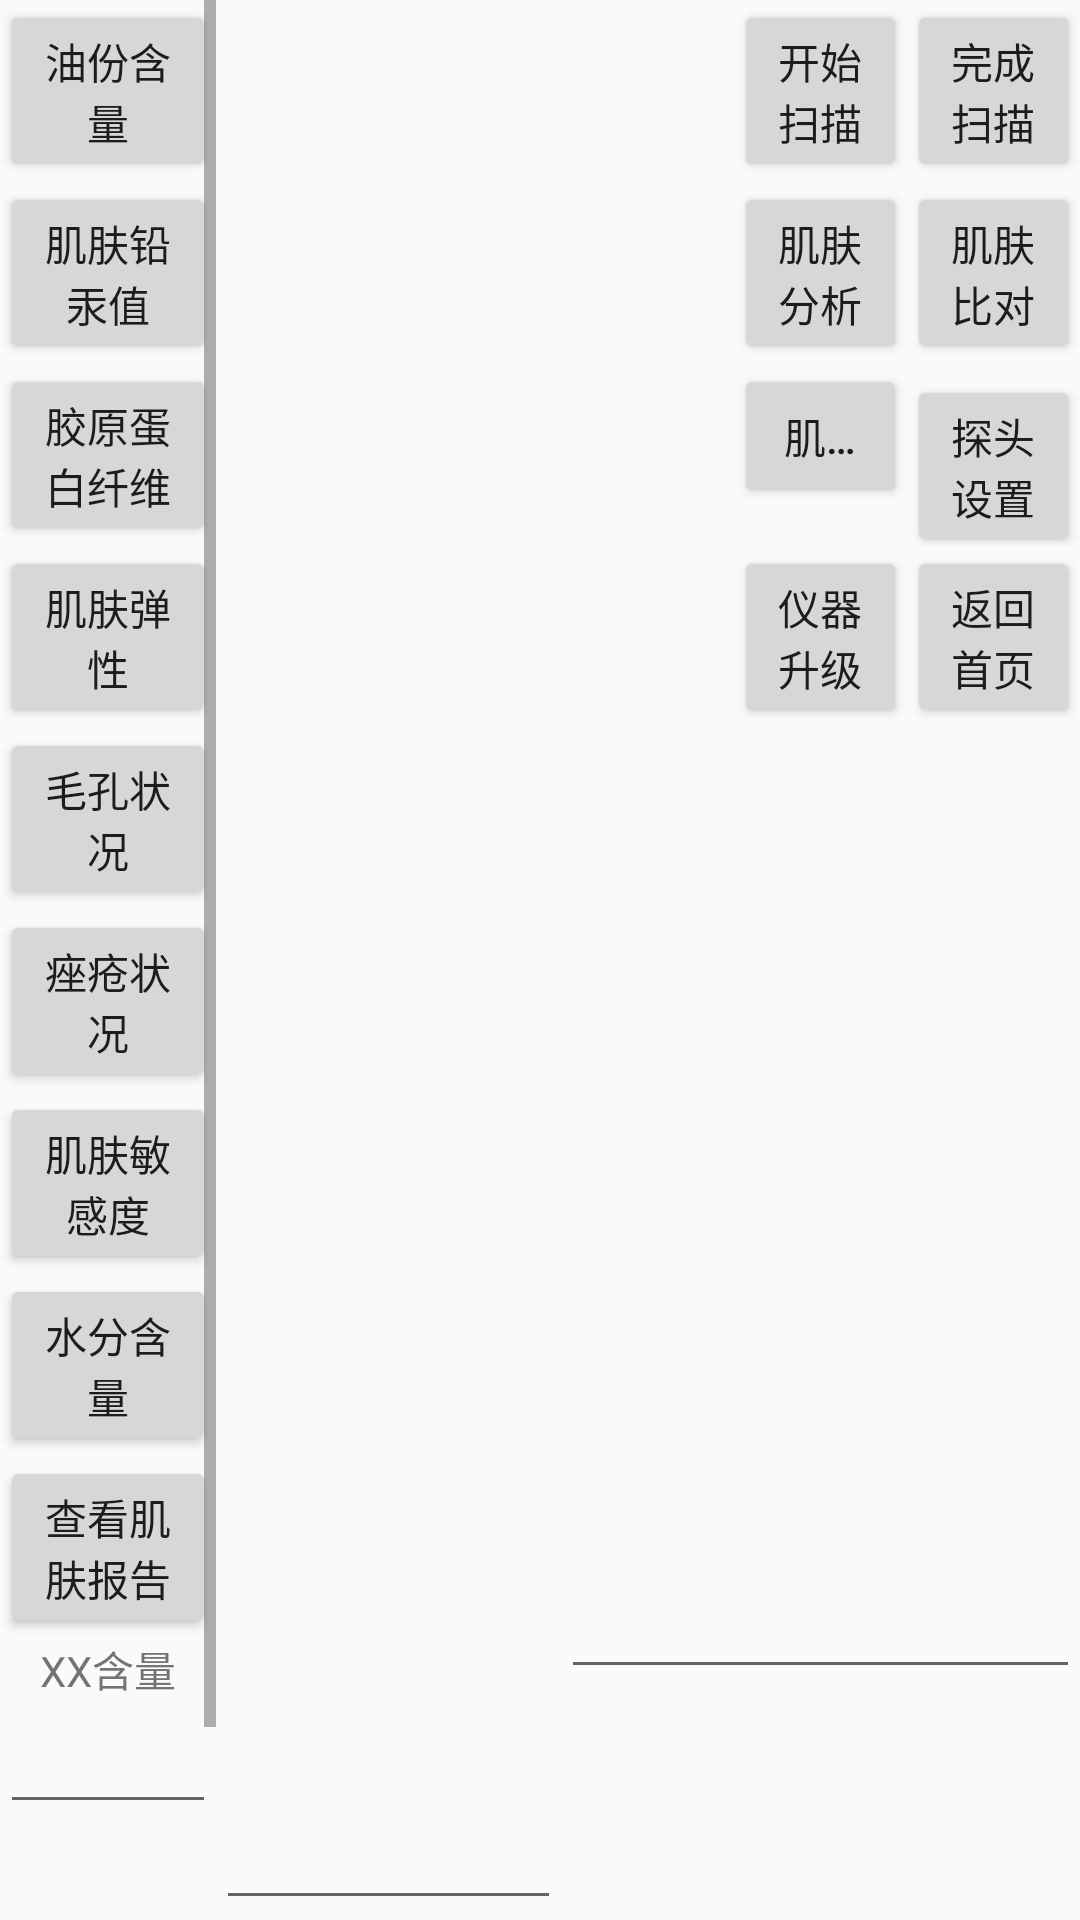

Reconstruct the res/layout file that produces this screen, plus the resources it refers to.
<!-- AndroidManifest.xml: application theme AppTheme.NoActionBar -->
<!-- res/layout/activity_second_main.xml -->
<?xml version="1.0" encoding="utf-8"?>
<LinearLayout xmlns:android="http://schemas.android.com/apk/res/android"
    xmlns:app="http://schemas.android.com/apk/res-auto"
    xmlns:tools="http://schemas.android.com/tools"
    android:layout_width="match_parent"
    android:layout_height="match_parent"
    tools:context="skinapp.luca.com.SecondMainActivity"
    android:orientation="horizontal">

    <ScrollView
        android:layout_width="0dp"
        android:layout_height="match_parent"
        android:layout_weight="0.2">
        <LinearLayout
            android:layout_width="match_parent"
            android:layout_height="match_parent"
            android:orientation="vertical"
            android:gravity="center_horizontal">

            <ImageView
                android:layout_width="match_parent"
                android:layout_height="wrap_content" />

            <Button
                android:layout_width="match_parent"
                android:layout_height="wrap_content"
                android:text="油份含量"/>

            <Button
                android:layout_width="match_parent"
                android:layout_height="wrap_content"
                android:text="肌肤铅汞值"/>

            <Button
                android:layout_width="match_parent"
                android:layout_height="wrap_content"
                android:text="胶原蛋白纤维"/>

            <Button
                android:layout_width="match_parent"
                android:layout_height="wrap_content"
                android:text="肌肤弹性"/>

            <Button
                android:layout_width="match_parent"
                android:layout_height="wrap_content"
                android:text="毛孔状况"/>

            <Button
                android:layout_width="match_parent"
                android:layout_height="wrap_content"
                android:text="痤疮状况"/>

            <Button
                android:layout_width="match_parent"
                android:layout_height="wrap_content"
                android:text="肌肤敏感度"/>

            <Button
                android:layout_width="match_parent"
                android:layout_height="wrap_content"
                android:text="水分含量"/>

            <Button
                android:layout_width="match_parent"
                android:layout_height="wrap_content"
                android:text="查看肌肤报告"/>

            <TextView
                android:layout_width="wrap_content"
                android:layout_height="wrap_content"
                android:text="XX含量"/>

            <EditText
                android:layout_width="match_parent"
                android:layout_height="wrap_content" />

            <EditText
                android:layout_width="match_parent"
                android:layout_height="wrap_content" />

            <TextView
                android:layout_width="wrap_content"
                android:layout_height="wrap_content"
                android:text="XX状况"/>

            <EditText
                android:layout_width="match_parent"
                android:layout_height="wrap_content" />

        </LinearLayout>
    </ScrollView>
    <LinearLayout
        android:layout_width="0dp"
        android:layout_height="match_parent"
        android:layout_weight="0.8"
        android:orientation="vertical">

        <LinearLayout
            android:layout_width="match_parent"
            android:layout_height="0dp"
            android:layout_weight="0.7"
            android:orientation="horizontal">

            <LinearLayout
                android:layout_width="0dp"
                android:layout_height="match_parent"
                android:layout_weight="0.6">

            </LinearLayout>

            <LinearLayout
                android:layout_width="0dp"
                android:layout_height="match_parent"
                android:layout_weight="0.4"
                android:orientation="vertical">

                <ImageView
                    android:layout_width="match_parent"
                    android:layout_height="wrap_content" />

                <LinearLayout
                    android:layout_width="match_parent"
                    android:layout_height="wrap_content"
                    android:orientation="horizontal">

                    <Button
                        android:layout_width="0dp"
                        android:layout_height="wrap_content"
                        android:layout_weight="1"
                        android:text="开始扫描"/>

                    <Button
                        android:layout_width="0dp"
                        android:layout_height="wrap_content"
                        android:layout_weight="1"
                        android:text="完成扫描"/>

                </LinearLayout>

                <LinearLayout
                    android:layout_width="match_parent"
                    android:layout_height="wrap_content"
                    android:orientation="horizontal">

                    <Button
                        android:layout_width="0dp"
                        android:layout_height="wrap_content"
                        android:layout_weight="1"
                        android:text="肌肤分析"/>

                    <Button
                        android:layout_width="0dp"
                        android:layout_height="wrap_content"
                        android:layout_weight="1"
                        android:text="肌肤比对"/>

                </LinearLayout>

                <LinearLayout
                    android:layout_width="match_parent"
                    android:layout_height="wrap_content"
                    android:orientation="horizontal">

                    <Button
                        android:layout_width="0dp"
                        android:layout_height="wrap_content"
                        android:layout_weight="1"
                        android:singleLine="true"
                        android:text="肌肤3D 寬镜"/>

                    <Button
                        android:layout_width="0dp"
                        android:layout_height="wrap_content"
                        android:layout_weight="1"
                        android:text="探头设置"/>

                </LinearLayout>

                <LinearLayout
                    android:layout_width="match_parent"
                    android:layout_height="wrap_content"
                    android:orientation="horizontal">

                    <Button
                        android:layout_width="0dp"
                        android:layout_height="wrap_content"
                        android:layout_weight="1"
                        android:text="仪器升级"/>

                    <Button
                        android:layout_width="0dp"
                        android:layout_height="wrap_content"
                        android:layout_weight="1"
                        android:text="返回首页"/>

                </LinearLayout>

            </LinearLayout>

        </LinearLayout>

        <LinearLayout
            android:layout_width="match_parent"
            android:layout_height="0dp"
            android:layout_weight="0.3"
            android:orientation="horizontal">

            <EditText
                android:layout_width="0dp"
                android:layout_height="match_parent"
                android:layout_weight="0.4"/>

            <LinearLayout
                android:layout_width="0dp"
                android:layout_height="match_parent"
                android:layout_weight="0.6"
                android:orientation="vertical">

                <EditText
                    android:layout_width="match_parent"
                    android:layout_height="0dp"
                    android:layout_weight="0.6"/>

                <TextView
                    android:layout_width="match_parent"
                    android:layout_height="0dp"
                    android:layout_weight="0.4"/>

            </LinearLayout>

        </LinearLayout>

    </LinearLayout>

</LinearLayout>
<!-- resources referenced by this layout -->
<resources>
  <style name="AppTheme.NoActionBar">
          <item name="windowActionBar">false</item>
          <item name="windowNoTitle">true</item>
      </style>
</resources>
